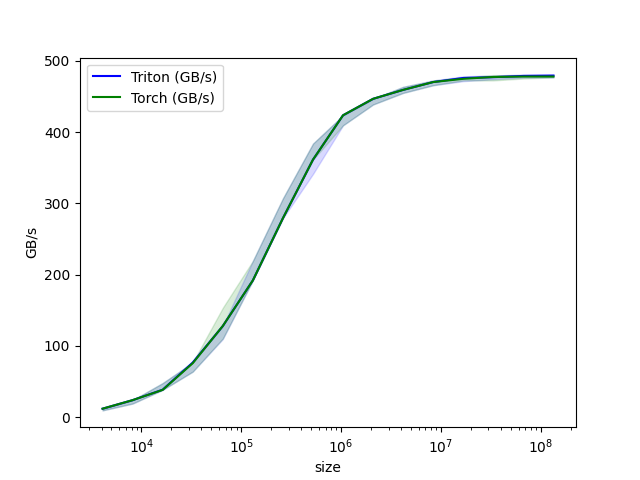

Source data for this figure (header and first rows):
size, Triton (GB/s), Torch (GB/s)
4096, 12, 12
8192, 24, 24
16384, 38.64, 38.4
32768, 76.8, 75.85
65536, 128, 128
131072, 192, 192
262144, 279.3, 279.3
524288, 361.4, 361.4
1048576, 423.7, 423.7
2097152, 446.8, 446.8
4194304, 459.4, 459.4
8388608, 470.4, 470.4
16777216, 476, 474.9
33554432, 477.2, 477.5
67108864, 478.9, 478.1
134217728, 479.4, 478.1
